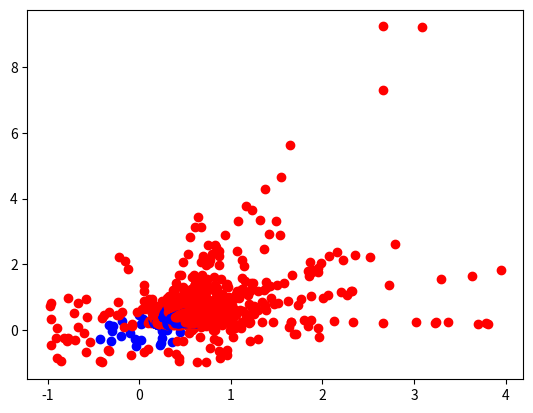

This figure's Python source:
import numpy as np
import matplotlib.pyplot as plt

#XOR
X, Y = [], []
for i in range(100):

    x1, x2 = np.random.uniform(0,1,size=2)

    if x1 >.5 and x2 > .5: y=1
    elif x1 < .5 and x2 < .5: y=1
    else: y=0

    X.append([x1,x2])
    Y.append(y)

#Radial
X, Y = [], []
for i in range(100):

    x1, x2 = np.random.uniform(-1,1,size=2)

    if np.linalg.norm(np.array([x1,x2])) < 0.5: y=1
    else: y=0

    X.append([x1,x2])
    Y.append(y)

plt.scatter([X[i][0] for i in range(100) if Y[i]==1],
            [X[i][1] for i in range(100) if Y[i]==1],
            color='blue')

plt.scatter([X[i][0] for i in range(100) if Y[i]==0],
            [X[i][1] for i in range(100) if Y[i]==0],
            color='red')
plt.show()

X = np.array(X).T

U, s, V = np.linalg.svd(X, full_matrices=True)
S = np.diag(s)
S_inv = np.diag(1/s)

X_pca = X.T.dot(X).dot(V[:2].T).dot(S_inv)

K = np.zeros((100,100))

for i in range(100):
    for j in range(100):
        if j > i: continue
        #K[i,j] = (X.T[i].dot(X.T[j]) + 1)**2 #Polynomial Kernel
        K[i,j] = np.exp(0.7*np.linalg.norm(X.T[i]-X.T[j])**2) #RBF Kernel
        K[j,i] = K[i,j]

for i in range(98):

    if np.random.uniform(0,1) > 0.1: continue
    
    X_kpca = K.dot(V[i:(i+2)].T).dot(S_inv)

    plt.scatter([X_kpca[i][0] for i in range(100) if Y[i]==1],
                [X_kpca[i][1] for i in range(100) if Y[i]==1],
                color='blue')

    plt.scatter([X_kpca[i][0] for i in range(100) if Y[i]==0],
                [X_kpca[i][1] for i in range(100) if Y[i]==0],
                color='red')
    plt.show()
